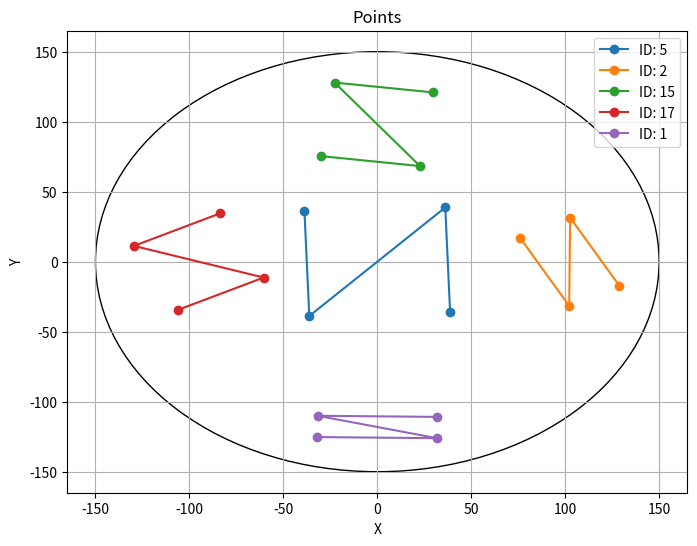

The matplotlib source for this figure:
import matplotlib.pyplot as plt
from matplotlib.patches import Circle

input_str = """
id: 5
38.762978 -36.193003
36.193003 38.762978
-36.193003 -38.762978
-38.762978 36.193003

id: 2
128.858448 -17.190466
102.635342 31.553576
102.160007 -31.553576
75.936901 17.190466

id: 15
29.832917 120.912927
-22.752313 127.993531
22.752313 68.327696
-29.832917 75.408301

id: 17
-106.292070 -34.509658
-60.489283 -11.293130
-129.508598 11.293130
-83.705811 34.509658

id: 1
-31.996622 -125.245409
31.804945 -126.049424
-31.804945 -110.035116
31.996622 -110.839130
"""




# Split the input text into blocks based on the 'id:' label
point_blocks = input_str.strip().split('id:')[1:]



# Set up Matplotlib figure and axes
plt.figure(figsize=(8, 6))
plt.xlabel('X')
plt.ylabel('Y')
plt.title('Points')




# Draw a circle centered at (0, 0) with a radius of 150
circle = Circle((0, 0), 150, edgecolor='black', facecolor='none')
plt.gca().add_patch(circle)




# Iterate over the point blocks and plot them
for block in point_blocks:
    lines = block.strip().split('\n')
    points = [list(map(float, line.split())) for line in lines[1:]]
    points = [[point[0], point[1]] for point in points]  # We only need X and Y coordinates
    points = list(zip(*points))
    plt.plot(points[0], points[1], marker='o', label=f'ID: {lines[0]}')

plt.legend()
plt.grid(True)
plt.show()
